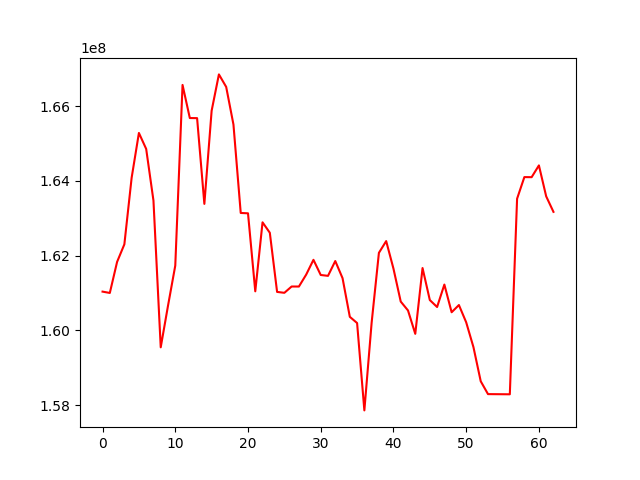

Data behind this chart, as committed beside it:
, 0
0, 161036850
1, 161001193
2, 161832137
3, 162302196
4, 164082805
5, 165281758
6, 164853860
7, 163473267
8, 159546748
9, 160658358
10, 161732787
11, 166566483
12, 165680842
13, 165678125
14, 163383961
15, 165876741
16, 166848347
17, 166513744
18, 165507055
19, 163141442
20, 163131912
21, 161044958
22, 162890861
23, 162611540
24, 161028945
25, 161004857
26, 161173598
27, 161172746
28, 161491912
29, 161887660
30, 161482062
31, 161458558
32, 161855169
33, 161397026
34, 160362371
35, 160196371
36, 157859031
37, 160205214
38, 162074352
39, 162388443
40, 161652266
41, 160770762
42, 160532953
43, 159907257
44, 161667415
45, 160811267
46, 160625235
47, 161225497
48, 160484911
49, 160678006
50, 160216176
51, 159550876
52, 158638659
53, 158294785
54, 158293181
55, 158291577
56, 158289973
57, 163522710
58, 164100750
59, 164098798
... 3 more rows
